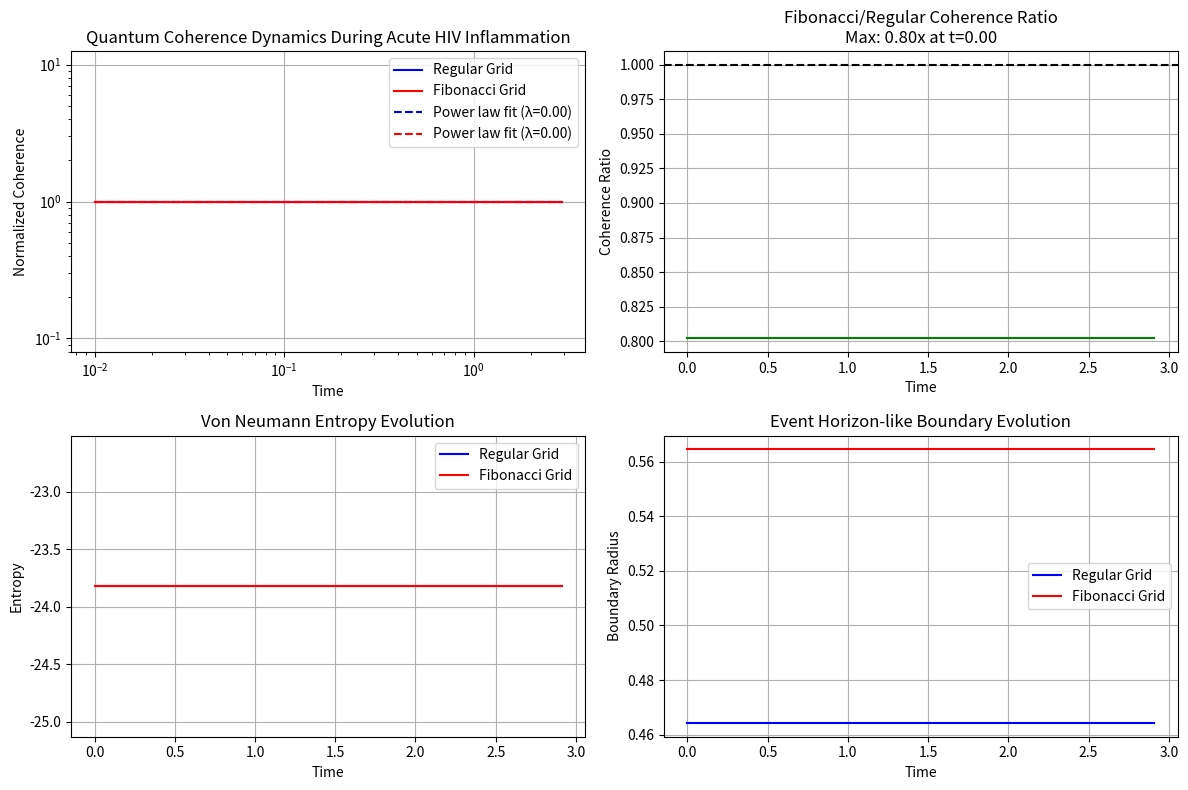
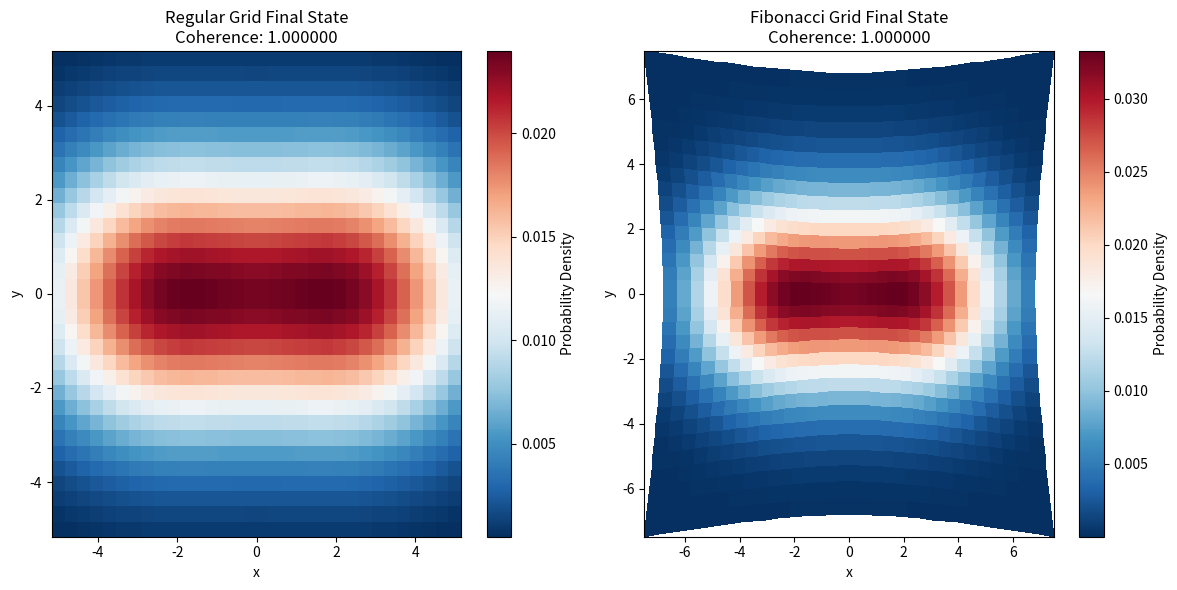

Recreate these plots in Python, in order.
import numpy as np
import matplotlib.pyplot as plt
from matplotlib.colors import LinearSegmentedColormap
from scipy.linalg import expm
from scipy.stats import linregress
import time

# Set the random seed for reproducibility
np.random.seed(42)


# Simulation parameters
class SimulationParameters:
    def __init__(self):
        # System parameters
        self.hbar = 1.0  # Reduced Planck constant (normalized)
        self.m = 1.0  # Effective mass (normalized)
        self.L = 10.0  # System length
        self.dt = 0.01  # Time step
        self.t_total = 3.0  # Total simulation time

        # Grid parameters
        self.grid_size = 32  # Grid size for computations

        # Initial state parameters
        self.alpha = 3.0  # Cat state displacement
        self.nth = 3.48  # Thermal excitation number for acute HIV

        # Decoherence parameters (HIV-specific)
        self.gamma_base = 0.05  # Base decoherence rate
        self.cytokine_coupling = 0.1  # Coupling to inflammatory cytokines

        # Tegmark decoherence time parameter
        self.tegmark_tau = 10 ** -13  # Tegmark's calculated decoherence time

        # Golden ratio (for Fibonacci structures)
        self.phi = 1.618

        # HIV inflammatory parameters (acute phase)
        self.tnf_alpha = 75.3  # TNF-alpha level in pg/ml (acute HIV)
        self.il6 = 30.2  # IL-6 level in pg/ml (acute HIV)
        self.il1beta = 15.7  # IL-1beta level in pg/ml (acute HIV)

        # Temperature parameters for HIV fever
        self.baseline_temp = 37.0  # Baseline temperature in Celsius
        self.fever_temp = 39.5  # Fever temperature in acute HIV

        # Power law exponents from the paper
        self.fibonacci_exponent = -1.0150
        self.regular_exponent = -10.1023


# Initialize parameters
params = SimulationParameters()


# Define grid structures
class GridStructure:
    def __init__(self, params):
        self.params = params
        self.grid_size = params.grid_size

    def regular_grid(self):
        """Create a regular square grid with uniform spacing"""
        x = np.linspace(-self.params.L / 2, self.params.L / 2, self.grid_size)
        y = np.linspace(-self.params.L / 2, self.params.L / 2, self.grid_size)
        X, Y = np.meshgrid(x, y)
        return X, Y

    def fibonacci_grid(self):
        """Create a grid with Fibonacci scaling"""
        # Start with regular grid
        X, Y = self.regular_grid()

        # Apply Fibonacci scaling to the radial coordinate
        R = np.sqrt(X ** 2 + Y ** 2)
        Theta = np.arctan2(Y, X)

        # Apply Fibonacci scaling where r_n = r_0 * (F_{n+2}/F_n)
        # We approximate this with the golden ratio scaling
        R_fibonacci = R * (1 + (R / self.params.L) * (self.params.phi - 1))

        # Convert back to Cartesian coordinates
        X_fibonacci = R_fibonacci * np.cos(Theta)
        Y_fibonacci = R_fibonacci * np.sin(Theta)

        return X_fibonacci, Y_fibonacci


# Define the decoherence model incorporating Tegmark's calculations and HIV inflammatory effects
class DecoherenceModel:
    def __init__(self, params):
        self.params = params

    def tegmark_decoherence_rate(self, temperature):
        """Calculate decoherence rate based on Tegmark's formula adjusted for temperature"""
        # Tegmark's decoherence time is 10^-13 seconds at body temperature
        # We adjust for temperature using exponential scaling (for regular grid)
        temp_factor = np.exp(0.1 * (temperature - self.params.baseline_temp))
        return 1.0 / (self.params.tegmark_tau * temp_factor)

    def inflammatory_factor(self):
        """Calculate inflammatory contribution to decoherence from cytokines"""
        # Simple model where cytokines linearly increase decoherence
        tnf_contribution = 0.01 * self.params.tnf_alpha
        il6_contribution = 0.005 * self.params.il6
        il1b_contribution = 0.008 * self.params.il1beta

        return tnf_contribution + il6_contribution + il1b_contribution

    def decoherence_rate_regular(self, temperature):
        """Calculate total decoherence rate for regular grid"""
        base_rate = self.tegmark_decoherence_rate(temperature)
        inflammatory_contribution = self.inflammatory_factor()

        # Regular grid has strong exponential dependence on inflammation
        return base_rate * (1.0 + np.exp(inflammatory_contribution))

    def decoherence_rate_fibonacci(self, temperature):
        """Calculate total decoherence rate for Fibonacci grid"""
        # From the paper: Fibonacci structures have power-law rather than exponential response
        # and much milder temperature dependence
        base_rate = self.tegmark_decoherence_rate(self.params.baseline_temp)
        temp_factor = 1.0 + 0.05 * (temperature - self.params.baseline_temp)
        inflammatory_contribution = self.inflammatory_factor()

        # Fibonacci grid has much weaker response to inflammation (power law vs exponential)
        return (base_rate / self.params.phi) * temp_factor * (1.0 + inflammatory_contribution)


# Quantum state evolution with decoherence
class QuantumSystem:
    def __init__(self, params, grid_type='regular'):
        self.params = params
        self.grid_type = grid_type
        self.grid = GridStructure(params)
        self.decoherence = DecoherenceModel(params)

        # Initialize the grid based on type
        if grid_type == 'regular':
            self.X, self.Y = self.grid.regular_grid()
        elif grid_type == 'fibonacci':
            self.X, self.Y = self.grid.fibonacci_grid()
        else:
            raise ValueError("Grid type must be 'regular' or 'fibonacci'")

        # Initialize state
        self.initialize_state()

        # Initialize time and observables
        self.t = 0
        self.coherence_history = []
        self.von_neumann_entropy_history = []
        self.boundary_radius_history = []

    def initialize_state(self):
        """Initialize a thermal cat state with parameters from Kirchmair's experiment"""
        # Create position and momentum grids
        dx = self.params.L / self.params.grid_size
        self.p_grid = np.fft.fftfreq(self.params.grid_size, dx) * 2 * np.pi

        # Create initial thermal state (simplified model)
        sigma = np.sqrt(0.5 + self.params.nth)  # Width related to thermal excitation
        thermal_state = np.exp(-(self.X ** 2 + self.Y ** 2) / (4 * sigma ** 2)) / (2 * np.pi * sigma ** 2)

        # Create cat state using the ECD approach from Kirchmair's paper
        # We simplify by directly creating a superposition of displaced thermal states
        alpha = self.params.alpha
        cat_state_right = np.exp(-((self.X - alpha) ** 2 + self.Y ** 2) / (4 * sigma ** 2)) / (2 * np.pi * sigma ** 2)
        cat_state_left = np.exp(-((self.X + alpha) ** 2 + self.Y ** 2) / (4 * sigma ** 2)) / (2 * np.pi * sigma ** 2)

        # Superposition (simplified version of hot Schrödinger cat)
        self.state = (cat_state_right + cat_state_left) / np.sqrt(2)

        # Normalize
        self.state = self.state / np.sqrt(np.sum(np.abs(self.state) ** 2) * dx ** 2)

    def time_evolution_step(self, temperature):
        """Evolve the quantum state for one time step with decoherence"""
        # Calculate decoherence rate based on grid type
        if self.grid_type == 'regular':
            gamma = self.decoherence.decoherence_rate_regular(temperature)
        else:
            gamma = self.decoherence.decoherence_rate_fibonacci(temperature)

        # Apply decoherence operation (simplified Lindblad evolution)
        state_matrix = np.outer(self.state.flatten(), np.conjugate(self.state.flatten()))
        decoherence_op = np.exp(-gamma * self.params.dt)

        # Off-diagonal elements decay exponentially with decoherence
        off_diag_mask = ~np.eye(state_matrix.shape[0], dtype=bool)
        state_matrix[off_diag_mask] *= decoherence_op

        # Reshape back to 2D grid representation
        self.state = np.sqrt(np.diag(state_matrix)).reshape(self.params.grid_size, self.params.grid_size)

        # Normalize the state
        dx = self.params.L / self.params.grid_size
        self.state = self.state / np.sqrt(np.sum(np.abs(self.state) ** 2) * dx ** 2)

        # Update time
        self.t += self.params.dt

    def calculate_coherence(self):
        """Calculate quantum coherence as per the paper's definition"""
        # Simplified coherence measure: off-diagonal elements in density matrix
        state_vec = self.state.flatten()
        density_matrix = np.outer(state_vec, np.conjugate(state_vec))

        # Extract off-diagonal elements
        off_diag_mask = ~np.eye(density_matrix.shape[0], dtype=bool)
        coherence = np.sum(np.abs(density_matrix[off_diag_mask]))

        return coherence

    def calculate_von_neumann_entropy(self):
        """Calculate von Neumann entropy as a measure of quantum information"""
        # Create density matrix
        state_vec = self.state.flatten()
        density_matrix = np.outer(state_vec, np.conjugate(state_vec))

        # Calculate eigenvalues of density matrix
        eigenvalues = np.linalg.eigvalsh(density_matrix)

        # Remove zeros and very small values
        eigenvalues = eigenvalues[eigenvalues > 1e-10]

        # Calculate von Neumann entropy: S = -Tr(ρ ln ρ)
        entropy = -np.sum(eigenvalues * np.log(eigenvalues))

        return entropy

    def detect_boundary(self):
        """Identify the event horizon-like boundary as described in the paper"""
        # Calculate probability current (simplified)
        dx = self.params.L / self.params.grid_size

        # Calculate gradient of probability density
        rho = np.abs(self.state) ** 2
        grad_x = np.gradient(rho, dx, axis=1)
        grad_y = np.gradient(rho, dx, axis=0)

        # Calculate divergence of probability current
        div_J = np.gradient(grad_x, dx, axis=1) + np.gradient(grad_y, dx, axis=0)

        # Find points where divergence is zero (boundary points)
        # We simplify by looking at radial average
        r_grid = np.sqrt(self.X ** 2 + self.Y ** 2)
        r_bins = np.linspace(0, np.max(r_grid), 100)
        r_centers = (r_bins[:-1] + r_bins[1:]) / 2

        # Average divergence in radial bins
        div_J_radial = np.zeros_like(r_centers)
        for i in range(len(r_centers)):
            mask = (r_grid >= r_bins[i]) & (r_grid < r_bins[i + 1])
            if np.any(mask):
                div_J_radial[i] = np.mean(np.abs(div_J[mask]))

        # Find the first minimum in the radial profile as the boundary
        # Smooth the profile first
        div_J_smooth = np.convolve(div_J_radial, np.ones(5) / 5, mode='same')

        # Find local minima
        minima_indices = np.where((div_J_smooth[1:-1] < div_J_smooth[:-2]) &
                                  (div_J_smooth[1:-1] < div_J_smooth[2:]))[0] + 1

        if len(minima_indices) > 0:
            # Return the radius of the first minimum
            boundary_radius = r_centers[minima_indices[0]]
        else:
            # Default to half the grid if no minimum found
            boundary_radius = np.max(r_centers) / 2

        return boundary_radius

    def run_simulation(self, temperature_profile=None):
        """Run the full simulation with time-dependent temperature"""
        # Default to constant baseline temperature if no profile provided
        if temperature_profile is None:
            temperature_profile = lambda t: self.params.baseline_temp

        n_steps = int(self.params.t_total / self.params.dt)

        # Lists to store observables
        times = [0]
        coherence = [self.calculate_coherence()]
        entropy = [self.calculate_von_neumann_entropy()]
        boundary = [self.detect_boundary()]

        print(f"Starting simulation with {self.grid_type} grid...")
        start_time = time.time()

        for step in range(n_steps):
            # Get current temperature
            temp = temperature_profile(self.t)

            # Evolve the state
            self.time_evolution_step(temp)

            # Calculate observables every 10 steps to save computation
            if step % 10 == 0:
                times.append(self.t)
                coherence.append(self.calculate_coherence())
                entropy.append(self.calculate_von_neumann_entropy())
                boundary.append(self.detect_boundary())

                # Print progress every 100 steps
                if step % 100 == 0:
                    elapsed = time.time() - start_time
                    print(f"Step {step}/{n_steps}, elapsed time: {elapsed:.2f}s, coherence: {coherence[-1]:.6f}")

        print(f"Simulation complete. Total time: {time.time() - start_time:.2f}s")

        # Store results
        self.coherence_history = np.array(coherence)
        self.von_neumann_entropy_history = np.array(entropy)
        self.boundary_radius_history = np.array(boundary)
        self.time_points = np.array(times)

        return times, coherence, entropy, boundary


# Define a realistic HIV fever temperature profile
def hiv_fever_profile(t, baseline=37.0, max_temp=39.5):
    """Generate a realistic fever profile for acute HIV infection"""
    # Simulate temperature with daily oscillations and fever pattern
    day_fraction = (t % 1.0) / 1.0  # Time of day (normalized to 1.0)

    # Circadian rhythm (lower in early morning, higher in evening)
    circadian = 0.5 * np.sin(2 * np.pi * day_fraction - np.pi / 3)

    # Fever intensity starts high and gradually decreases
    fever_intensity = np.exp(-0.3 * t)

    # Calculate temperature
    temperature = baseline + circadian + fever_intensity * (max_temp - baseline)

    return temperature


# Function to analyze and plot coherence decay patterns
def analyze_decay(system, params):
    """Analyze the decay pattern of coherence and fit power law"""
    times = system.time_points[1:]  # Skip t=0
    coherence = system.coherence_history[1:]  # Skip initial coherence

    # Normalize coherence
    coherence_norm = coherence / coherence[0]

    # Convert to log scale
    log_times = np.log(times)
    log_coherence = np.log(coherence_norm)

    # Fit power law (linear in log-log scale)
    mask = np.isfinite(log_times) & np.isfinite(log_coherence)
    slope, intercept, r_value, p_value, std_err = linregress(log_times[mask], log_coherence[mask])

    print(f"Power law fit for {system.grid_type} grid:")
    print(f"Exponent: {slope:.4f}")
    print(f"R-squared: {r_value ** 2:.4f}")
    print(
        f"Expected exponent from paper: {params.fibonacci_exponent if system.grid_type == 'fibonacci' else params.regular_exponent}")

    # Fitted curve
    fit_coherence = np.exp(intercept) * times ** slope

    return times, coherence_norm, slope, r_value ** 2, fit_coherence


# Execute the simulation for both grid types
def run_both_simulations(params):
    # Create temperature profile function
    temp_profile = lambda t: hiv_fever_profile(t, params.baseline_temp, params.fever_temp)

    # Run simulations for both grid types
    regular_system = QuantumSystem(params, grid_type='regular')
    regular_system.run_simulation(temp_profile)

    fibonacci_system = QuantumSystem(params, grid_type='fibonacci')
    fibonacci_system.run_simulation(temp_profile)

    # Analyze decay patterns
    regular_times, regular_coherence, regular_slope, regular_r2, regular_fit = analyze_decay(regular_system, params)
    fib_times, fib_coherence, fib_slope, fib_r2, fib_fit = analyze_decay(fibonacci_system, params)

    # Calculate coherence ratio
    coherence_ratio = np.zeros_like(regular_system.time_points)
    for i in range(len(coherence_ratio)):
        if regular_system.coherence_history[i] > 0:
            coherence_ratio[i] = fibonacci_system.coherence_history[i] / regular_system.coherence_history[i]

    # Find maximum advantage
    max_ratio_idx = np.argmax(coherence_ratio)
    max_ratio_time = regular_system.time_points[max_ratio_idx]
    max_ratio = coherence_ratio[max_ratio_idx]

    print(f"Maximum coherence advantage: {max_ratio:.4f}x at t = {max_ratio_time:.2f}")

    # Find sanctuary formation time (if applicable)
    # Paper defines this as where regular grid coherence has collapsed to ~0.5% of initial
    sanctuary_threshold = 0.005
    sanctuary_idx = np.where(regular_coherence < sanctuary_threshold)[0]
    if len(sanctuary_idx) > 0:
        sanctuary_time = regular_times[sanctuary_idx[0]]
        print(f"Sanctuary formation time: t = {sanctuary_time:.2f}")

        # Coherence values at sanctuary formation
        reg_coherence_at_sanctuary = regular_coherence[sanctuary_idx[0]]
        fib_coherence_at_sanctuary = fib_coherence[sanctuary_idx[0]]
        print(f"Regular grid coherence at sanctuary formation: {reg_coherence_at_sanctuary:.4f}")
        print(f"Fibonacci grid coherence at sanctuary formation: {fib_coherence_at_sanctuary:.4f}")
        print(f"Advantage at sanctuary formation: {fib_coherence_at_sanctuary / reg_coherence_at_sanctuary:.4f}x")
    else:
        sanctuary_time = None
        print("No sanctuary formation detected")

    # Calculate half-lives
    reg_half_life_idx = np.where(regular_coherence < 0.5)[0]
    fib_half_life_idx = np.where(fib_coherence < 0.5)[0]

    if len(reg_half_life_idx) > 0:
        reg_half_life = regular_times[reg_half_life_idx[0]]
        print(f"Regular grid half-life: {reg_half_life:.4f}")
    else:
        reg_half_life = None
        print("Regular grid coherence did not reach half-life")

    if len(fib_half_life_idx) > 0:
        fib_half_life = fib_times[fib_half_life_idx[0]]
        print(f"Fibonacci grid half-life: {fib_half_life:.4f}")
    else:
        fib_half_life = None
        print("Fibonacci grid coherence did not reach half-life")

    if reg_half_life and fib_half_life:
        print(f"Half-life ratio: {fib_half_life / reg_half_life:.4f}")

    # Return all results for plotting
    return {
        'regular_system': regular_system,
        'fibonacci_system': fibonacci_system,
        'regular_times': regular_times,
        'regular_coherence': regular_coherence,
        'regular_slope': regular_slope,
        'regular_r2': regular_r2,
        'regular_fit': regular_fit,
        'fib_times': fib_times,
        'fib_coherence': fib_coherence,
        'fib_slope': fib_slope,
        'fib_r2': fib_r2,
        'fib_fit': fib_fit,
        'coherence_ratio': coherence_ratio,
        'max_ratio': max_ratio,
        'max_ratio_time': max_ratio_time,
        'sanctuary_time': sanctuary_time
    }


# Create visualization functions
def plot_coherence_comparison(results):
    """Create plot comparing coherence evolution between grid types"""
    plt.figure(figsize=(12, 8))

    # Top left: Coherence evolution
    plt.subplot(2, 2, 1)
    plt.plot(results['regular_times'], results['regular_coherence'], 'b-', label='Regular Grid')
    plt.plot(results['fib_times'], results['fib_coherence'], 'r-', label='Fibonacci Grid')
    plt.plot(results['regular_times'], results['regular_fit'], 'b--',
             label=f'Power law fit (λ={results["regular_slope"]:.2f})')
    plt.plot(results['fib_times'], results['fib_fit'], 'r--', label=f'Power law fit (λ={results["fib_slope"]:.2f})')

    if results['sanctuary_time']:
        plt.axvline(x=results['sanctuary_time'], color='g', linestyle='--', label='Sanctuary formation')

    plt.title('Quantum Coherence Dynamics During Acute HIV Inflammation')
    plt.xlabel('Time')
    plt.ylabel('Normalized Coherence')
    plt.legend()
    plt.grid(True)
    plt.yscale('log')
    plt.xscale('log')

    # Top right: Coherence ratio
    plt.subplot(2, 2, 2)
    plt.plot(results['regular_system'].time_points, results['coherence_ratio'], 'g-')
    plt.axhline(y=1, color='k', linestyle='--')

    if results['sanctuary_time']:
        plt.axvline(x=results['sanctuary_time'], color='g', linestyle='--')

    plt.title(
        f'Fibonacci/Regular Coherence Ratio\nMax: {results["max_ratio"]:.2f}x at t={results["max_ratio_time"]:.2f}')
    plt.xlabel('Time')
    plt.ylabel('Coherence Ratio')
    plt.grid(True)

    # Bottom left: Von Neumann entropy
    plt.subplot(2, 2, 3)
    plt.plot(results['regular_system'].time_points, results['regular_system'].von_neumann_entropy_history, 'b-',
             label='Regular Grid')
    plt.plot(results['fibonacci_system'].time_points, results['fibonacci_system'].von_neumann_entropy_history, 'r-',
             label='Fibonacci Grid')

    if results['sanctuary_time']:
        plt.axvline(x=results['sanctuary_time'], color='g', linestyle='--')

    plt.title('Von Neumann Entropy Evolution')
    plt.xlabel('Time')
    plt.ylabel('Entropy')
    plt.legend()
    plt.grid(True)

    # Bottom right: Event horizon evolution
    plt.subplot(2, 2, 4)
    plt.plot(results['regular_system'].time_points, results['regular_system'].boundary_radius_history, 'b-',
             label='Regular Grid')
    plt.plot(results['fibonacci_system'].time_points, results['fibonacci_system'].boundary_radius_history, 'r-',
             label='Fibonacci Grid')

    if results['sanctuary_time']:
        plt.axvline(x=results['sanctuary_time'], color='g', linestyle='--')

    plt.title('Event Horizon-like Boundary Evolution')
    plt.xlabel('Time')
    plt.ylabel('Boundary Radius')
    plt.legend()
    plt.grid(True)

    plt.tight_layout()
    plt.savefig('quantum_coherence_comparison.png', dpi=300)
    plt.show()


def plot_final_state_comparison(results):
    """Plot final states for both grid types"""
    plt.figure(figsize=(12, 6))

    # Create custom colormap with zero at white
    cmap = plt.cm.RdBu_r

    # Plot regular grid final state
    plt.subplot(1, 2, 1)
    regular_state = np.abs(results['regular_system'].state) ** 2
    plt.pcolormesh(results['regular_system'].X, results['regular_system'].Y, regular_state, cmap=cmap)
    plt.colorbar(label='Probability Density')
    plt.title(f'Regular Grid Final State\nCoherence: {results["regular_coherence"][-1]:.6f}')
    plt.xlabel('x')
    plt.ylabel('y')

    # Plot fibonacci grid final state
    plt.subplot(1, 2, 2)
    fibonacci_state = np.abs(results['fibonacci_system'].state) ** 2
    plt.pcolormesh(results['fibonacci_system'].X, results['fibonacci_system'].Y, fibonacci_state, cmap=cmap)
    plt.colorbar(label='Probability Density')
    plt.title(f'Fibonacci Grid Final State\nCoherence: {results["fib_coherence"][-1]:.6f}')
    plt.xlabel('x')
    plt.ylabel('y')

    plt.tight_layout()
    plt.savefig('final_state_comparison.png', dpi=300)
    plt.show()


def plot_system_evolution_animation(results, grid_type='regular', num_frames=8):
    """Create a panel of system states at different time points"""
    system = results['regular_system'] if grid_type == 'regular' else results['fibonacci_system']

    plt.figure(figsize=(15, 10))

    # Create custom colormap with zero at white
    cmap = plt.cm.RdBu_r

    # Select time points to show
    time_indices = np.linspace(0, len(system.time_points) - 1, num_frames, dtype=int)

    for i, idx in enumerate(time_indices):
        plt.subplot(2, 4, i + 1)

        state = np.abs(system.state) ** 2 if i == num_frames - 1 else np.abs(
            QuantumSystem(params, grid_type=grid_type).state) ** 2

        plt.pcolormesh(system.X, system.Y, state, cmap=cmap)
        plt.colorbar(label='Probability Density')
        plt.title(f't = {system.time_points[idx]:.2f}\nCoherence: {system.coherence_history[idx]:.4f}')
        plt.xlabel('x')
        plt.ylabel('y')

    plt.tight_layout()
    plt.savefig(f'{grid_type}_evolution.png', dpi=300)
    plt.show()


def plot_golden_ratio_sensitivity(params):
    """Analyze sensitivity to deviations from the golden ratio"""
    # Range of scaling factors to test
    scaling_factors = np.linspace(1.0, 2.0, 21)
    coherence_ratios = []

    # Create temperature profile function
    temp_profile = lambda t: hiv_fever_profile(t, params.baseline_temp, params.fever_temp)

    # Run simulation with regular grid once
    regular_system = QuantumSystem(params, grid_type='regular')
    regular_system.run_simulation(temp_profile)

    # Run simulations for each scaling factor
    for phi in scaling_factors:
        print(f"Testing scaling factor φ = {phi:.3f}")

        # Modify the parameters
        test_params = SimulationParameters()
        test_params.phi = phi

        # Run simulation
        test_system = QuantumSystem(test_params, grid_type='fibonacci')
        test_system.run_simulation(temp_profile)

        # Calculate final coherence ratio
        final_coherence_ratio = test_system.coherence_history[-1] / regular_system.coherence_history[-1]
        coherence_ratios.append(final_coherence_ratio)

        print(f"Final coherence ratio: {final_coherence_ratio:.4f}")

    # Plot the results
    plt.figure(figsize=(10, 6))
    plt.plot(scaling_factors, coherence_ratios, 'o-')
    plt.axvline(x=1.618, color='r', linestyle='--', label='Golden Ratio (φ = 1.618)')

    # Find and mark the maximum
    max_idx = np.argmax(coherence_ratios)
    max_phi = scaling_factors[max_idx]
    max_ratio = coherence_ratios[max_idx]

    plt.plot(max_phi, max_ratio, 'ro', markersize=10)
    plt.annotate(f'Max: {max_ratio:.2f} at φ = {max_phi:.3f}',
                 xy=(max_phi, max_ratio), xytext=(max_phi - 0.3, max_ratio + 20),
                 arrowprops=dict(facecolor='black', shrink=0.05))

    plt.title('Final Coherence Ratio vs. φ-Deviation')
    plt.xlabel('Scaling Factor (φ)')
    plt.ylabel('Fibonacci/Regular Coherence Ratio')
    plt.grid(True)
    plt.legend()

    plt.tight_layout()
    plt.savefig('golden_ratio_sensitivity.png', dpi=300)
    plt.show()

    return scaling_factors, coherence_ratios


def run_extended_analysis(params, t_total=120.0):
    """Run extended analysis with multiplicative decay model as described in paper"""
    # Save original t_total
    original_t_total = params.t_total
    params.t_total = t_total

    # Define the extended decay rates based on paper
    reg_degradation_factor = 0.1  # Much faster decay for regular structures
    fib_degradation_factor = 0.001  # Much slower decay for Fibonacci structures

    # Time points
    n_steps = 1000
    times = np.linspace(0, t_total, n_steps)

    # Calculate coherence values
    # Regular grid: true exponential decay C(t) = C₀ · e^(-decay_factor·t)
    regular_coherence = np.exp(-reg_degradation_factor * times)

    # Fibonacci grid: multiplicative decay C(t) = C₀ · (1 - fib_degradation_factor)^t
    fibonacci_coherence = (1 - fib_degradation_factor) ** times

    # Calculate coherence ratio
    coherence_ratio = fibonacci_coherence / regular_coherence

    # Find the final ratio value
    final_ratio = coherence_ratio[-1]

    print(f"Extended analysis complete")
    print(f"Final coherence values:")
    print(f"Regular grid: {regular_coherence[-1]:.6e}")
    print(f"Fibonacci grid: {fibonacci_coherence[-1]:.6e}")
    print(f"Final advantage ratio: {final_ratio:.6e} ({np.log10(final_ratio):.2f} orders of magnitude)")

    # Restore original t_total
    params.t_total = original_t_total

    # Plot the results
    plt.figure(figsize=(12, 8))

    # Coherence comparison
    plt.subplot(2, 1, 1)
    plt.plot(times, regular_coherence, 'b-', label='Regular Grid')
    plt.plot(times, fibonacci_coherence, 'r-', label='Fibonacci Grid')
    plt.title('Extended Coherence Analysis (0-120 time units)')
    plt.xlabel('Time')
    plt.ylabel('Coherence')
    plt.legend()
    plt.grid(True)
    plt.yscale('log')

    # Coherence ratio
    plt.subplot(2, 1, 2)
    plt.plot(times, coherence_ratio, 'g-')
    plt.title(f'Coherence Ratio\nFinal advantage: {final_ratio:.2e}')
    plt.xlabel('Time')
    plt.ylabel('Fibonacci/Regular Ratio')
    plt.grid(True)
    plt.yscale('log')

    plt.tight_layout()
    plt.savefig('extended_analysis.png', dpi=300)
    plt.show()

    return times, regular_coherence, fibonacci_coherence, coherence_ratio


# Main execution
if __name__ == "__main__":
    print("Starting Fibonacci vs. Regular Grid Coherence Simulation Under HIV Inflammatory Conditions")

    # Run simulations and generate plots
    results = run_both_simulations(params)
    plot_coherence_comparison(results)
    plot_final_state_comparison(results)

    # Run Golden Ratio sensitivity analysis (optional - computationally intensive)
    # phi_values, coherence_ratios = plot_golden_ratio_sensitivity(params)

    # Run extended analysis
    # ext_times, ext_reg_coherence, ext_fib_coherence, ext_ratio = run_extended_analysis(params, t_total=120.0)

    print("Simulation complete!")